Photos from the image-classification dataset "dataset" in the GitHub repository stahiomar/Cat-Breed-Classification-using-CNN. Its 3 classes are: orange cat, siamese cat, sphynx cat.

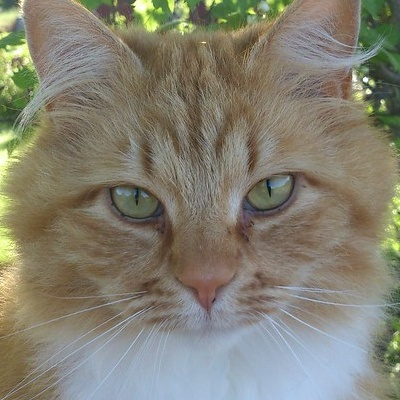
Label: orange cat

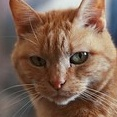
Label: orange cat

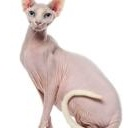
Label: sphynx cat

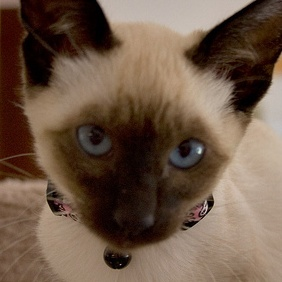
Label: siamese cat

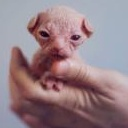
Label: sphynx cat

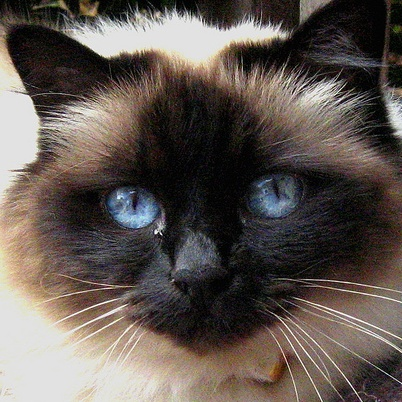
Label: siamese cat
